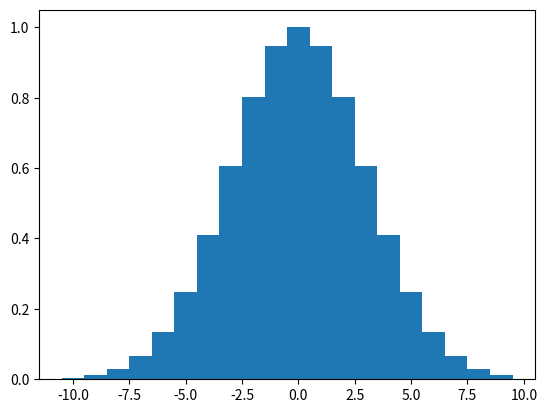

Recreate this plot in Python.
import matplotlib.pyplot as plt
import numpy as np

print("Hello World!")
# Comment (日本語は正しく表示されないよ)
X = np.array([i for i in range(-10,10)])
Y = np.exp(-(X * X) / (2 * 3 ** 2))
plt.bar(X, Y, width=1.0)
plt.show()